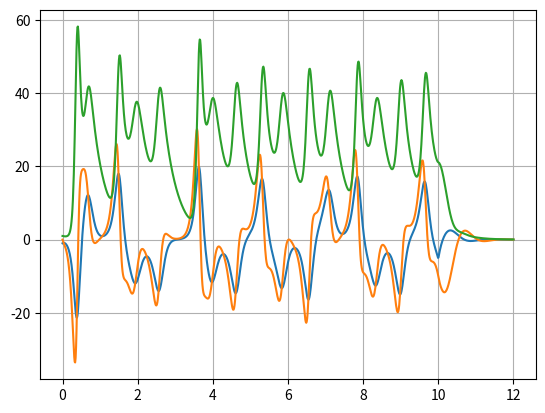

Write Python code to recreate this figure.
##@@##@@##@@ ##@@##@@##@@ ##@@##@@##@@ ###@@##@@##@ @#@@##@@##@@ ##@@##@@##@@ ##@@##@@##@@
#                                                                                        @
#             SoSode: System of Systems of Ordinary Differential Equations               @
#                                                                                        @
##@@##@@##@@ ##@@##@@##@@ ##@@##@@##@@ ###@@##@@##@ @#@@##@@##@@ ##@@##@@##@@ ##@@##@@##@@
# [redacted]
#    \date   2020.03.13              @ @                                                 @
##@@##@@##@@ ##@@##@@##@@ ##@@##@@##@@ ###@@##@@##@ @#@@##@@##@@ ##@@##@@##@@ ##@@##@@##@@
#                                                                                        @
#     This object concatenate differential equations and parameter equations from        @
#     different sources into a unique global function to be called by the numerical      @
#     integration solver. The source of equations can also be other SoSode objects.      @
#                                                                                        @
#     The goal is to generate a function as:                                             @
#                                                                                        @
#         d_y/dt = f(y,t)                                                                @
#                                                                                        @
#     where f(y,t) is callable by the integrator, and y is the global state              @
#     [y1...yL].  Internally, hidden to the Integrator, f(y,t) can be a complicated      @
#     mess of ODE's and parameters.                                                      @
#                                                                                        @
#     The constituent functions to generate f(y,t) are f_i(y_i,t,P_i), where y_i is a    @
#     subset of y, and P_i is a subset of all available parameters. The function f_i     @
#     is registered with four descriptors:                                               @
#                                                                                        @
#       i_state: list with labels of input states of f_i                                 @
#       i_param: list with labels of input params of f_i                                 @
#       o_state: list with labels of y states by which derivatives are calculated by f_i @
#       o_param: list with labels of output params calculated by f_i                     @
#                                                                                        @
#     The order of parameters and returns is relevant when creating the lists. For       @
#     example, the function [a,b] = f([c,d],t,[e,f]) needs i_state=['c','d'] with        @
#     this order, as much as i_param=['e','f']. The return with also be                  @
#     o_state=['a','b'].                                                                 @
#                                                                                        @
#     A sanity check is provided to certify that all necessary inputs and params are     @
#     available to calculate the global state y.                                         @
#                                                                                        @
##@@##@@##@@ ##@@##@@##@@ ##@@##@@##@@ ###@@##@@##@ @#@@##@@##@@ ##@@##@@##@@ ##@@##@@##@@
##>>                                                                                  <<##
##@@##@@##@@ ##@@##@@##@@ ##@@##@@##@@ ###@@##@@##@ @#@@##@@##@@ ##@@##@@##@@ ##@@##@@##@@
class kSosodeFunction:
    def __init__(self, handler):
        self.handler = handler

        self.i_state = []
        self.i_param = []
        self.o_state = []
        self.o_param = []

    def set_i_state(self, i_state):
        self.i_state = i_state

    def set_i_param(self, i_param):
        self.i_param = i_param

    def set_o_state(self, o_state):
        self.o_state = o_state

    def set_o_param(self, o_param):
        self.o_param = o_param

    def __call__(self, *args):
        return self.handler(*args)

##@@##@@##@@ ##@@##@@##@@ ##@@##@@##@@ ###@@##@@##@ @#@@##@@##@@ ##@@##@@##@@ ##@@##@@##@@
##>>                                                                                  <<##
##@@##@@##@@ ##@@##@@##@@ ##@@##@@##@@ ###@@##@@##@ @#@@##@@##@@ ##@@##@@##@@ ##@@##@@##@@
class kSosode:

    def __init__(self, *fn_objs, reverse=False, order_states=None):
        """
        Use:
            reverse      :  True if integrator-input order will be (y,t) instead of (t,y)
            order_states :  list with the order of states in the state vector.
        """

        self.list_fn      = []
        self.reverse      = reverse
        self.order_states = order_states

        for i in fn_objs:
            self.register(i)


    def register(self, function):
        self.list_fn.append(function)


    def showregisteredfunctions(self):
        print()
        for i,j in enumerate(self.list_fn):
            print("-> function #{:d}:".format(i))
            print("     input states: {:s}".format(j.i_state.__str__()))
            print("     input params: {:s}".format(j.i_param.__str__()))
            print("    output states: {:s}".format(j.o_state.__str__()))
            print("    output params: {:s}".format(j.o_param.__str__()))


    def create_nets(self):

        ret = self._check_sanity()

        if ret:
            self._create_all_sets()
            self._create_net_params()
            self._create_net_states()
        else:
            raise(NameError("create_net: the net will not be created."))

        return ret


    def __call__(self, *args):
        """
        Calculates d(state)/dt : derivative of the states (same order as self.list_of_states)

        args:
            t        :  time
            y        :  state vector with same order as self.list_of_states
        """

        if self.reverse:
            t      = args[1]
            state  = args[0]
        else:
            t      = args[0]
            state  = args[1]

        if False:
            print('states(t={:f}) ='.format(t))
            print(state)

        params = self._calc_all_parameters(t)
        return self._calc_all_ddtstates(t, state, params)


    def _create_all_sets(self):
        self.list_of_outputs = list( set( sum( [i.o_state + i.o_param for i in self.list_fn ], [] ) ) )
        self.list_of_inputs  = list( set( sum( [i.i_state + i.i_param for i in self.list_fn ], [] ) ) )
        self.list_of_params  = list( set( sum( [i.i_param + i.o_param for i in self.list_fn ], [] ) ) )
        self.list_of_states  = list( set( sum( [i.i_state + i.o_state for i in self.list_fn ], [] ) ) )

        if self.order_states is not None:
            if set(self.list_of_states) == set(self.order_states):
                # set new order:
                self.list_of_states = self.order_states
            else:
                # not all states are to be updated?
                raise(NameError("are you sure not all states are to be updated?"))


    def _who_calcs_param(self, param):
        """
        Identifies which function calculates one parameter.

        return:
            index of the function calculating that particular parameter
            -1 when no functions calculates 'param'.
        """

        ret = -1
        for i,j in enumerate(self.list_fn):
            if param in j.o_param:
                # i,j calculate the parameter.
                ret = i
                break

        return ret


    def _sequence_calc_parameter(self, param, _cur_seq=[]):
        """
        Calculates a list of functions necessary to calculate the parameter 'param', in cascade.

        return:
            [...]   list of functions, from the first to the last in the recursion.
            -1      if there is a infinity loop to calculate 'param'.
        """

        if False:
            level  = len(_cur_seq)
            spaces = "".join([' ' for i in range(4*level)])
            print("{:s}starting _sequence_calc_parameter({:s}, {:s})".format(spaces, param.__str__(), _cur_seq.__str__()))

        ret = []
        i   = self._who_calcs_param(param)

        # no function calculates 'param'
        # or
        # infinity loop:
        if (i < 0) or (i in _cur_seq): return -1

        ret.append(i)

        # recursively look for the next functions:
        #print("{:s}  {:s} depends on {:s}...".format(spaces, param, self.list_fn[i].i_param.__str__()))
        set_fn_this_step = []
        for j in self.list_fn[i].i_param:
            k = self._sequence_calc_parameter(j, _cur_seq+ret)
            #print("{:s}{:s} = self._sequence_calc_parameter({:s}, {:s})".format(spaces, k.__str__(), j, (_cur_seq+ret).__str__()))

            if not hasattr(k, '__iter__'):
                if k < 0: return -1

            set_fn_this_step += list(k)

        # remove redundant items:
        set_fn_this_step = set(set_fn_this_step)

        if len(set_fn_this_step) > 0:
            ret += list(set_fn_this_step)

        #print("{:s}Return: {:s}".format(spaces, ret.__str__()))
        return ret


    def _check_sanity(self):
        self._create_all_sets()
        ret = True

        # 1) each output is calculated by a unique function.
        for i in self.list_of_outputs:
            c = 0
            for j in self.list_fn:
                c += 1 if i in j.o_param + j.o_state else 0

            if c != 1:
                print("sanity check: output '{:s}' is calculated by more than one function.".format(i))
                ret = False

        # 2) each function calculates at least one output.
        for i,j in enumerate(self.list_fn):
            if len(j.o_param + j.o_state) == 0:
                print("sanity check: function #{:d} do not calculate any output.".format(i))
                ret = False

        # 3) the necessary inputs for the functions are in the list_of_outputs.
        for i in self.list_of_inputs:
            if i not in self.list_of_outputs:
                print("sanity check: input '{:s}' is not calculated by any function.".format(i))
                ret = False

        # 4) derivative functions cannot calculate parameters AND parameter
        #    functions cannot calculate derivatives.
        for i,j in enumerate(self.list_fn):
            if (len(j.o_state) > 0) and (len(j.o_param) > 0):
                print("sanity check: funtion #{:d} calculates derivatives AND parameters.".format(i))
                ret = False

        # 5) at least one state to integrate.
        if len(self.list_of_states) == 0:
            print("sanity check: there is no derivative of states to integrate.")
            ret = False

        return ret


    def _create_net_params(self):
        """
        Creates a constant net to calculate the parameters. It describes the flow necessary to
        calculate all parameters inside the list self.net_params.

        It only need to be called once, as soon as the equations are defines.
        """

        net            = []
        nb_param       = len(self.list_of_params)
        list_of_params = list(self.list_of_params)

        # True when a parameter is calculated:
        flag_param_calculated = [0 for i in range(nb_param)]

        # True when a function is called:
        flag_called_functions = [0 for i in range(len(self.list_fn))]

        # Results for the calculated parameters:
        #values_params         = [0 for i in range(nb_param)]

        for idx_p, p in enumerate(list_of_params):

            # already calculated?
            if flag_param_calculated[idx_p]: continue

            # with the reverse(), the first item does not have dependences other than time:
            seq_fn = self._sequence_calc_parameter(p)
            if len(seq_fn) > 0: seq_fn.reverse()

            for i in seq_fn:

                # already called?
                if flag_called_functions[i]: continue

                # create a list/tuple with the arguments to call the function[i]:
                net.append({ "cmd":"new arg", "count": len(self.list_fn[i].i_param) })

                #args = []
                for ip in self.list_fn[i].i_param:
                    idx = list_of_params.index(ip)
                    #args.append(values_params[idx])
                    net.append({ "cmd":"arg", "fn":i, "input_param":ip, "idx_param":idx })

                net.append({ "cmd":"callfn", "fn":i })
                #fn_out = self.list_fn[i](t, *args)
                flag_called_functions[i] = True
                net.append({ "cmd":"save result", "count": len(self.list_fn[i].o_param) })

                for k,j in enumerate(self.list_fn[i].o_param):
                    idx                        = list_of_params.index(j)
                    if len(self.list_fn[i].o_param) > 1:
                        net.append({ "cmd":"value vector", "idx_param":idx, "idx_fnout":k })
                        #values_params[idx]     = fn_out[k]
                    else:
                        net.append({ "cmd":"value scalar", "idx_param":idx })
                        #values_params[idx]     = fn_out
                    flag_param_calculated[idx] = True

                if all(flag_param_calculated): break

        self.net_params = net


    def _calc_all_parameters(self, t):
        """
        Call self._create_net_params() before.
        """

        idx = 0
        net = self.net_params
        val = [0 for i in range(len(self.list_of_params))]

        while idx < len(net):
            if net[idx]['cmd'] == "new arg":
                args  = []
                count = net[idx]['count']
                for i in range(count):
                    args.append(val[ net[idx+i+1]['idx_param'] ])

                idx += net[idx]['count'] + 1

            elif net[idx]['cmd'] == "callfn":
                fn_out = self.list_fn[net[idx]['fn']](t, *args)
                idx += 1

            elif net[idx]['cmd'] == "save result":
                count = net[idx]['count']
                if count == 1:
                    val[ net[idx+1]['idx_param'] ] = fn_out
                else:
                    for i in range(count):
                        val[ net[idx+i+1]['idx_param'] ] = fn_out[i]

                idx += net[idx]['count'] + 1

            else:
                print("what do you mean here??")

        return val


    def _calc_all_parameters_full(self, t):
        """
        Calculates all parameters in the set 'self.list_of_params', in the same order.
        Do not use this one: call self._calc_all_parameters() instead.
        """

        nb_param       = len(self.list_of_params)
        list_of_params = self.list_of_params

        # True when a parameter is calculated:
        flag_param_calculated = [0 for i in range(nb_param)]

        # True when a function is called:
        flag_called_functions = [0 for i in range(len(self.list_fn))]

        # Results for the calculated parameters:
        values_params         = [0 for i in range(nb_param)]

        for idx_p, p in enumerate(list_of_params):

            # already calculated?
            if flag_param_calculated[idx_p]: continue

            # with the reverse(), the first item does not have dependences other than time:
            seq_fn = self._sequence_calc_parameter(p)
            if len(seq_fn) > 0: seq_fn.reverse()

            for i in seq_fn:

                # already called?
                if flag_called_functions[i]: continue

                # create a list/tuple with the arguments to call the function[i]:
                args = []
                for ip in self.list_fn[i].i_param:
                    idx = list_of_params.index(ip)
                    args.append(values_params[idx])

                fn_out = self.list_fn[i](t, *args)
                flag_called_functions[i] = True

                for k,j in enumerate(self.list_fn[i].o_param):
                    idx                        = list_of_params.index(j)
                    if hasattr(fn_out, '__iter__'):
                        values_params[idx]     = fn_out[k]
                    else:
                        values_params[idx]     = fn_out
                    flag_param_calculated[idx] = True

                if all(flag_param_calculated): break

        return values_params


    def _create_net_states(self):
        """
        Creates a constant net to calculate the states. It describes the flow necessary to
        calculate all states inside the list self.net_states.

        It only need to be called once, as soon as the equations are defines.
        """

        net            = []
        nb_states      = len(self.list_of_states)
        list_of_states = self.list_of_states

        for i in range(len(self.list_fn)): # all state functions are going to be called

            # only state functions:
            if len(self.list_fn[i].o_state) == 0: continue

            # prepare the arguments for function [i]:
            net.append({ "cmd":"new params", "count":len(self.list_fn[i].i_param) })
            for j in self.list_fn[i].i_param:
                idx = self.list_of_params.index(j)
                net.append({ "cmd":"arg", "idx_param":idx })
                #params.append(val_params[idx])

            net.append({ "cmd":"new state", "count":len(self.list_fn[i].i_state) })
            for j in self.list_fn[i].i_state:
                idx = self.list_of_states.index(j)
                net.append({ "cmd":"state", "idx_param":idx })
                #state.append(y[idx])

            # call the function:
            net.append({ "cmd":"callfn", "fn":i })
            #res = self.list_fn[i](t, state, *params)
            net.append({ "cmd":"save result", "count":len(self.list_fn[i].o_state) })

            # spread over the output list:
            for j,k in enumerate(self.list_fn[i].o_state):
                idx = list_of_states.index(k)
                net.append({ "cmd":"value state", "idx_param":idx })
                #val_ddtstates[idx] = res[j]

        self.net_states = net


    def _calc_all_ddtstates(self, t, y, val_params):
        """
        Call self._create_net_states() before.
        """

        idx = 0
        net = self.net_states
        ret = [0 for i in range(len(self.list_of_states))]

        while idx < len(net):
            if net[idx]['cmd'] == "new params":
                args  = []
                count = net[idx]['count']
                for i in range(count):
                    args.append(val_params[ net[idx+i+1]['idx_param'] ])

                idx += net[idx]['count'] + 1

            elif net[idx]['cmd'] == 'new state':
                state = []
                count = net[idx]['count']
                for i in range(count):
                    state.append( y[ net[idx+i+1]['idx_param'] ])

                idx += net[idx]['count'] + 1

            elif net[idx]['cmd'] == 'callfn':
                fn_out = self.list_fn[ net[idx]['fn'] ](t, state, *args)
                idx += 1

            elif net[idx]['cmd'] == 'save result':
                count = net[idx]['count']
                for i in range(count):
                    if hasattr(fn_out, '__iter__'):
                        ret[ net[idx+i+1]['idx_param'] ] = fn_out[i]
                    else:
                        ret[ net[idx+i+1]['idx_param'] ] = fn_out


                idx += net[idx]['count'] + 1

            else:
                print("you did something wrong, maaann!")

        return ret


    def _calc_all_ddtstates_full(self, t, y, val_params):
        """
        Calculates the derivatives of all states in self.list_of_states.
        """

        nb_states      = len(self.list_of_states)
        list_of_states = self.list_of_states
        val_ddtstates  = [0 for i in range(nb_states)]

        for i in range(len(self.list_fn)): # all state functions are going to be called

            # only state functions:
            if len(self.list_fn[i].o_state) == 0: continue

            # prepare the arguments for function [i]:
            params = []
            for j in self.list_fn[i].i_param:
                idx = self.list_of_params.index(j)
                params.append(val_params[idx])

            state = []
            for j in self.list_fn[i].i_state:
                idx = self.list_of_states.index(j)
                state.append(y[idx])

            # call the function:
            res = self.list_fn[i](t, state, *params)

            # spread over the output list:
            for j,k in enumerate(self.list_fn[i].o_state):
                idx = list_of_states.index(k)
                val_ddtstates[idx] = res[j]

        return val_ddtstates


##@@##@@##@@ ##@@##@@##@@ ##@@##@@##@@ ###@@##@@##@ @#@@##@@##@@ ##@@##@@##@@ ##@@##@@##@@
##>>                                                                                  <<##
##@@##@@##@@ ##@@##@@##@@ ##@@##@@##@@ ###@@##@@##@ @#@@##@@##@@ ##@@##@@##@@ ##@@##@@##@@

if __name__ == "__main__":

    import numpy            as np
    import scipy.integrate  as Int
    import matplotlib.pylab as plt

    def f1(y, t, PARAM):
        tta1 = PARAM[0]
        tta2 = PARAM[1]

        yp = np.asarray([
            (   4*y[0]) - (tta1*y[0]*y[1]),
            (tta2*y[2]) - (  2.*y[2]*y[3]),
        ])

        return yp

    ##@@##@@##@@ ##@@##@@##@@

    def f2(y, t):

        yp = np.asarray([
            (  -3*y[1]) + (  3.*y[0]*y[1]),
            (  -3*y[3]) + (  3.*y[2]*y[3]),
        ])

        return yp

    ##@@##@@##@@ ##@@##@@##@@

    def g1(y, t):
        return (2,4) if t < 5 else (1,5)

    ##@@##@@##@@ ##@@##@@##@@

    fn1 = kSosodeFunction(f1)
    fn1.set_i_state([ "y 1", "y 2", "y 3", "y 4" ])
    fn1.set_i_param([ "theta 1", "theta 2" ])
    fn1.set_o_state([ "y 1", "y 3" ])

    fn2 = kSosodeFunction(f2)
    fn2.set_i_state([ "y 1", "y 2", "y 3", "y 4" ])
    fn2.set_o_state([ "y 2", "y 4" ])

    fn3 = kSosodeFunction(g1)
    fn3.set_o_param([ "theta 1", "theta 2" ])

    a = fn1( [1,2,3,4], 0, [1,2] )
    
    ##@@##@@##@@ ##@@##@@##@@
    # the main object:
    print()
    print("--  REGULAR TESTS...  --")
    b = kSosode(fn1, fn2)
    b.register(fn3)
    b._check_sanity()


    ##@@##@@##@@ ##@@##@@##@@
    print()
    print("--  SANITY CHECKS...  --")

    # erro: 1
    fn1.set_o_state([ "y 1", "y 3", "y 2" ])
    b._check_sanity()

    # erro: 2 and 3
    fn1.set_o_state([])
    fn1.set_o_param([])
    b._check_sanity()

    # erro: 4
    fn1.set_o_state([ "y 1", "y 3" ])
    fn1.set_o_param([ "y 1", "y 3" ])
    b._check_sanity()

    ##@@##@@##@@ ##@@##@@##@@
    print()
    print("--  SEQUENCE CALC PARAMS  --")

    fn1 = kSosodeFunction(None)
    fn1.set_o_param(['t1','t2'])
    fn1.set_i_param(['t3','t4'])

    fn2 = kSosodeFunction(None)
    fn2.set_o_param(['t3','t4'])
    fn2.set_i_param(['t5','t6'])

    fn3 = kSosodeFunction(None)
    fn3.set_o_param(['t5'])
    #fn3.set_i_param(['t1'])

    fn4 = kSosodeFunction(None)
    fn4.set_o_param(['t6'])

    b = kSosode( fn1, fn2, fn3, fn4 )
    if b._who_calcs_param('t1') != 0: print("ERRO 1")
    if b._who_calcs_param('t4') != 1: print("ERRO 2")

    for i in range(6):
        j = "t{:d}".format(i+1)
        k = b._sequence_calc_parameter(j)

        if k != [ [0, 1, 2, 3], [0, 1, 2, 3], [1, 2, 3], [1, 2, 3], [2], [3] ][i]:
            print("ERROR while calculating {:s}".format(j))
        else:
            print("for '{:s}', these functions are called: {:s}".format(j, k.__str__()))

    # this line will create and infinity loop:
    print("adding an infinity loop...")
    fn3.set_i_param(['t1'])

    for i in range(6):
        j = "t{:d}".format(i+1)
        k = b._sequence_calc_parameter(j)

        if k != [ -1, -1, -1, -1, -1, [3] ][i]:
            print("ERROR while calculating {:s}".format(j))
        else:
            print("for '{:s}', these functions are called: {:s}".format(j, k.__str__()))

    # test calculation of parameters:
    print()
    print("--  TEST CALC of PARAMETERS  --")

    def g0(t, *args): return (args[0]+args[1])
    def g1(t, *args): return (3 if t < 2 else 4)
    def g2(t, *args): return (args[0] + 1.)*args[1]
    def g3(t, *args): return [ (-2 if t < 2.5 else 0), 2. ]

    gn0 = kSosodeFunction(g0)
    gn0.set_o_param(['t1'])
    gn0.set_i_param(['t2', 't3'])

    gn1 = kSosodeFunction(g1)
    gn1.set_o_param(['t2'])

    gn2 = kSosodeFunction(g2)
    gn2.set_o_param(['t3'])
    gn2.set_i_param(['t4', 't5'])

    gn3 = kSosodeFunction(g3)
    gn3.set_o_param(['t4', 't5'])

    b = kSosode( gn0, gn1, gn2, gn3 )
    b._create_all_sets()

    try:
        ok = False
        b.create_nets()
    except:
        ok = True
    assert ok

    b._create_net_params()
    for t in np.arange(0,5,0.1):
        i = b._calc_all_parameters_full(t)
        j = b._calc_all_parameters(t) # needs _create_net_params()

        if i != j:
            print("ERROR calculating the arguments since {:s} != {:s}".format(i.__str__(), j.__str__()))

    # test calculation of parameters:
    print()
    print("--  TEST CALC of ddt_STATES  --")

    def f0(t, y, *args): 
        tta1 = args[0]
        tta2 = args[1]
        yp = np.asarray([
            (   4*y[0]) - (tta1*y[0]*y[1]),
            (tta2*y[2]) - (  2.*y[2]*y[3]),
        ])
        return yp

    def f1(t, y):
        yp = np.asarray([
            (  -3*y[1]) + (  3.*y[0]*y[1]),
            (  -3*y[3]) + (  3.*y[2]*y[3]),
        ])
        return yp

    fn0 = kSosodeFunction(f0)
    fn0.set_i_state([ 'y0', 'y1', 'y2', 'y3' ])
    fn0.set_i_param([ 't1', 't2' ])
    fn0.set_o_state([ 'y0', 'y2' ])

    fn1 = kSosodeFunction(f1)
    fn1.set_i_state([ 'y0', 'y1', 'y2', 'y3' ])
    fn1.set_o_state([ 'y1', 'y3' ])

    b.register(fn0)
    b.register(fn1)
    b.showregisteredfunctions()
    b.create_nets()

    for t in np.arange(0,5,0.1):
        i = b._calc_all_parameters(t)
        m = np.random.randn(4)
        j = b(t, m)
        k = b._calc_all_ddtstates_full(t, m, i)

        if j != k:
            print("ERROR calculating the ddt_states since {:s} != {:s}".format(j.__str__(), k.__str__()))

    # test calculation of parameters:
    print()
    print("--  TEST FULL SYSTEM  --")

    # from:
    #   http://support.ptc.com/help/mathcad/en/index.html#page/PTC_Mathcad_Help/example_solving_a_first_order_system_of_ODEs.html

    def tta(t):
        return 8 if t < 10 else -2

    def eq0(t, y, *args):
        tta = args[0]
        return (-8.*y[0]) + (tta*y[1])

    def eq1(t, y):
        return (30*y[0]) + y[1] - (y[0]*y[2])

    def eq2(t, y):
        return (y[0]*y[1]) - (8.*y[2]/3)

    fn0 = kSosodeFunction(eq0)
    fn0.set_i_state([ 'y0', 'y1' ])
    fn0.set_i_param([ 'tta' ])
    fn0.set_o_state([ 'y0' ])

    fn1 = kSosodeFunction(eq1)
    fn1.set_i_state([ 'y0', 'y1', 'y2' ])
    fn1.set_o_state([ 'y1' ])

    fn2 = kSosodeFunction(eq2)
    fn2.set_i_state([ 'y0', 'y1', 'y2' ])
    fn2.set_o_state([ 'y2' ])

    g0 = kSosodeFunction(tta)
    g0.set_o_param([ 'tta' ])

    b = kSosode( fn0, fn1, fn2, g0, reverse=True, order_states= [ 'y0', 'y1', 'y2' ] )
    b.create_nets()
    b.showregisteredfunctions()

    T = np.linspace(0,12.0,1000)
    R = Int.odeint(b, [-1, 0, 1], T, args=() )

    print()
    print("DONE.")

    # figure:
    fig = plt.figure(0).clf()
    ax  = plt.subplot(1,1,1)
    ax.plot(T, R)
    ax.grid(True)
    plt.show(block=False)

##@@##@@##@@ ##@@##@@##@@ ##@@##@@##@@ ###@@##@@##@ @#@@##@@##@@ ##@@##@@##@@ ##@@##@@##@@
